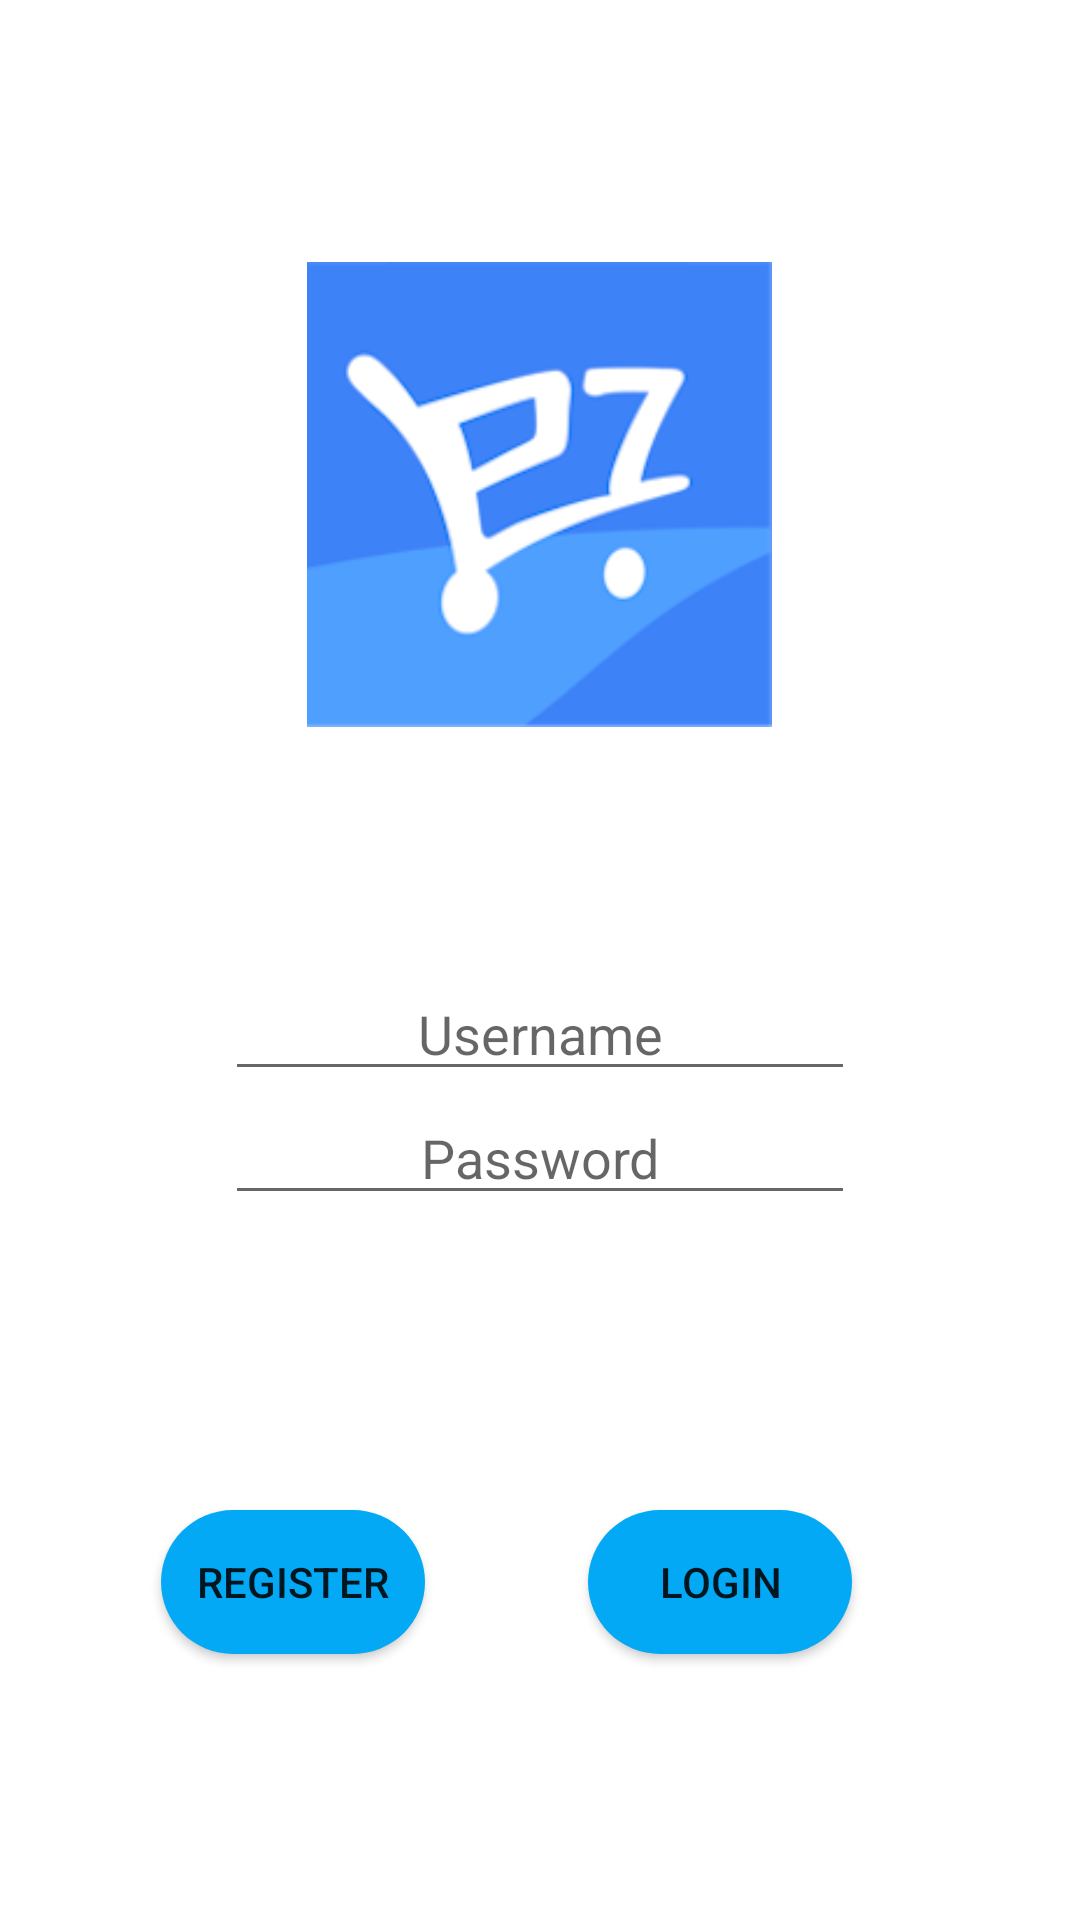

Write the Android layout XML for this screen, with the resource values it uses.
<!-- AndroidManifest.xml: application theme Theme.EzBuyApplication -->
<!-- res/layout/activity_main.xml -->
<?xml version="1.0" encoding="utf-8"?>
<androidx.constraintlayout.widget.ConstraintLayout xmlns:android="http://schemas.android.com/apk/res/android"
    xmlns:app="http://schemas.android.com/apk/res-auto"
    xmlns:tools="http://schemas.android.com/tools"
    android:layout_width="match_parent"
    android:layout_height="match_parent"
    tools:context=".MainActivity">

    <ImageView
        android:id="@+id/imageViewLogo"
        android:layout_width="190dp"
        android:layout_height="155dp"
        app:layout_constraintBottom_toBottomOf="parent"
        app:layout_constraintEnd_toEndOf="parent"
        app:layout_constraintHorizontal_bias="0.498"
        app:layout_constraintStart_toStartOf="parent"
        app:layout_constraintTop_toTopOf="parent"
        app:layout_constraintVertical_bias="0.18"
        app:srcCompat="@mipmap/ezbuy_logo" />

    <LinearLayout
        android:id="@+id/LinearLayoutLoginPage"
        android:layout_width="237dp"
        android:layout_height="100dp"
        android:gravity="center"
        android:orientation="vertical"
        app:layout_constraintBottom_toBottomOf="parent"
        app:layout_constraintEnd_toEndOf="parent"
        app:layout_constraintStart_toStartOf="parent"
        app:layout_constraintTop_toBottomOf="@+id/imageViewLogo"
        app:layout_constraintVertical_bias="0.24">

        <EditText
            android:id="@+id/editTextUsername"
            android:layout_width="wrap_content"
            android:layout_height="wrap_content"
            android:ems="10"
            android:inputType="textPersonName"
            android:hint="Username"
            android:textAlignment="center" />

        <EditText
            android:id="@+id/editTextPassword"
            android:layout_width="wrap_content"
            android:layout_height="wrap_content"
            android:ems="10"
            android:inputType="textPassword"
            android:hint="Password"
            android:textAlignment="center" />
    </LinearLayout>

    <Button
        android:id="@+id/buttonLogin"
        android:layout_width="wrap_content"
        android:layout_height="wrap_content"
        android:layout_marginEnd="76dp"
        android:text="Login"
        android:background="@drawable/round_shape"
        app:layout_constraintBottom_toBottomOf="parent"
        app:layout_constraintEnd_toEndOf="parent"
        app:layout_constraintTop_toBottomOf="@+id/LinearLayoutLoginPage"
        app:layout_constraintVertical_bias="0.502" />

    <Button
        android:id="@+id/buttonRegister"
        android:layout_width="wrap_content"
        android:layout_height="wrap_content"
        android:text="Register"
        android:background="@drawable/round_shape"
        app:layout_constraintBottom_toBottomOf="parent"
        app:layout_constraintEnd_toStartOf="@+id/buttonLogin"
        app:layout_constraintHorizontal_bias="0.496"
        app:layout_constraintStart_toStartOf="parent"
        app:layout_constraintTop_toBottomOf="@+id/LinearLayoutLoginPage"
        app:layout_constraintVertical_bias="0.502" />

</androidx.constraintlayout.widget.ConstraintLayout>
<!-- resources referenced by this layout -->
<resources>
  <!-- drawable round_shape (drawable) -->
  <?xml version="1.0" encoding="utf-8"?>
  <shape xmlns:android="http://schemas.android.com/apk/res/android">
      <solid android:color = "@color/purple_500"/>
      <corners android:radius = "100dp"/>
  </shape>
  <!-- mipmap ezbuy_logo: png bitmap (mipmap-xxxhdpi, 14203 bytes) -->
  <style name="Theme.EzBuyApplication" parent="Theme.MaterialComponents.DayNight.DarkActionBar">
          
          <item name="colorPrimary">@color/purple_500</item>
          <item name="colorPrimaryVariant">@color/purple_700</item>
          <item name="colorOnPrimary">@color/white</item>
          
          <item name="colorSecondary">@color/teal_200</item>
          <item name="colorSecondaryVariant">@color/teal_700</item>
          <item name="colorOnSecondary">@color/black</item>
          
          <item name="android:statusBarColor" tools:targetApi="l">?attr/colorPrimaryVariant</item>
          
      </style>
  <color name="purple_500">#03A9F4</color>
  <color name="purple_700">#8A8D8E</color>
  <color name="white">#FFFFFFFF</color>
  <color name="teal_200">#FF03DAC5</color>
  <color name="teal_700">#FF018786</color>
  <color name="black">#FF000000</color>
</resources>
